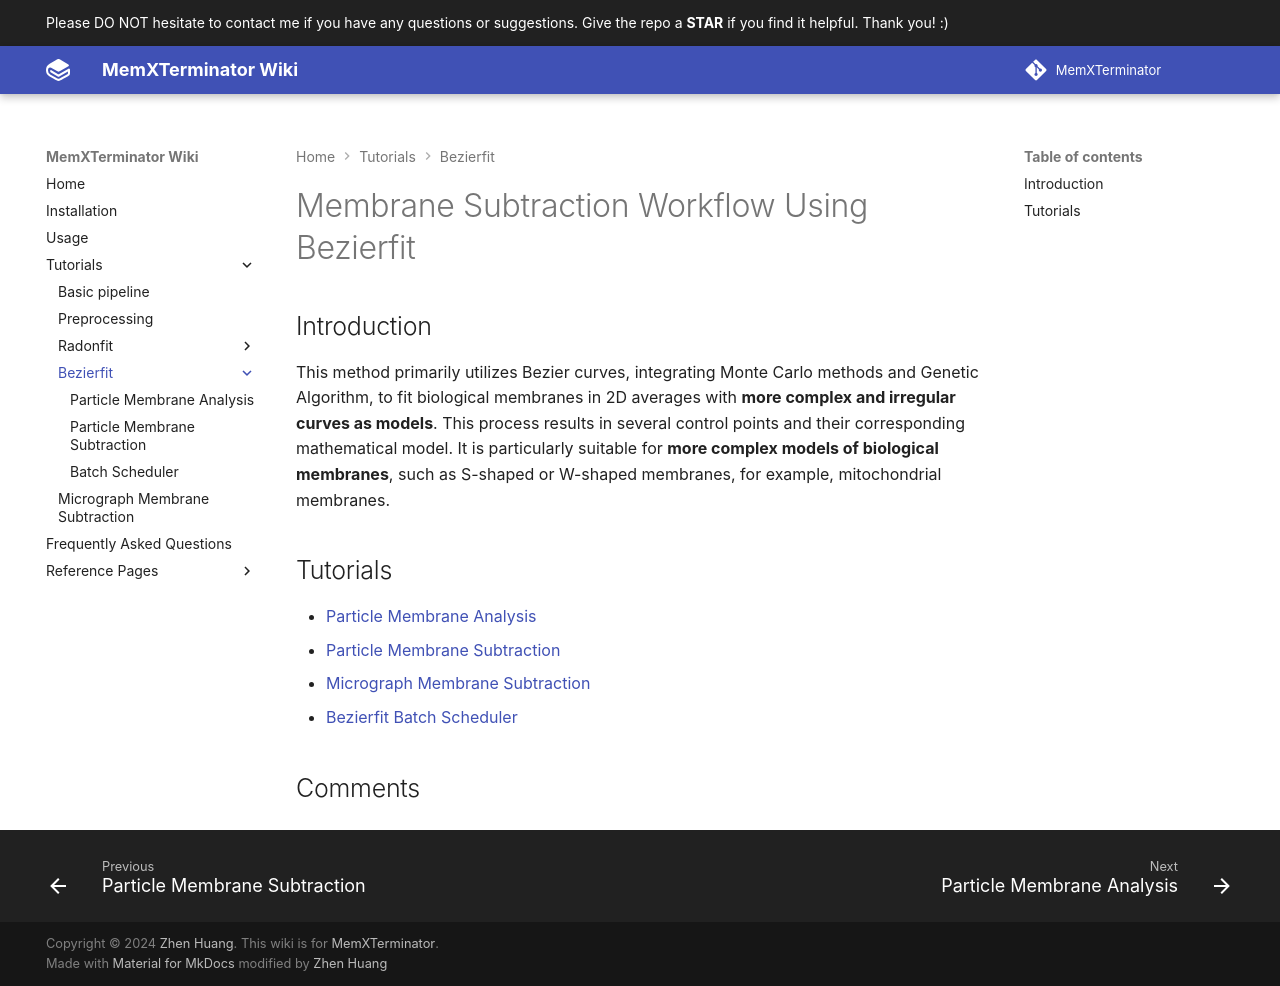

repository: MemXTerminator/wiki · page: tutorials/bezierfit-tutorials/index.html · generator: mkdocs

---
comments: true
---

# Membrane Subtraction Workflow Using Bezierfit

## Introduction

This method primarily utilizes Bezier curves, integrating Monte Carlo methods and Genetic Algorithm, to fit biological membranes in 2D averages with **more complex and irregular curves as models**. This process results in several control points and their corresponding mathematical model. It is particularly suitable for **more complex models of biological membranes**, such as S-shaped or W-shaped membranes, for example, mitochondrial membranes.

## Tutorials

* [Particle Membrane Analysis](./bezierfit-mem-analysis.md)
* [Particle Membrane Subtraction](./bezierfit-particle-mem-subtraction.md)
* [Micrograph Membrane Subtraction](./bezierfit-mms.md)
* [Bezierfit Batch Scheduler](./bezierfit-batch-scheduler.md)
